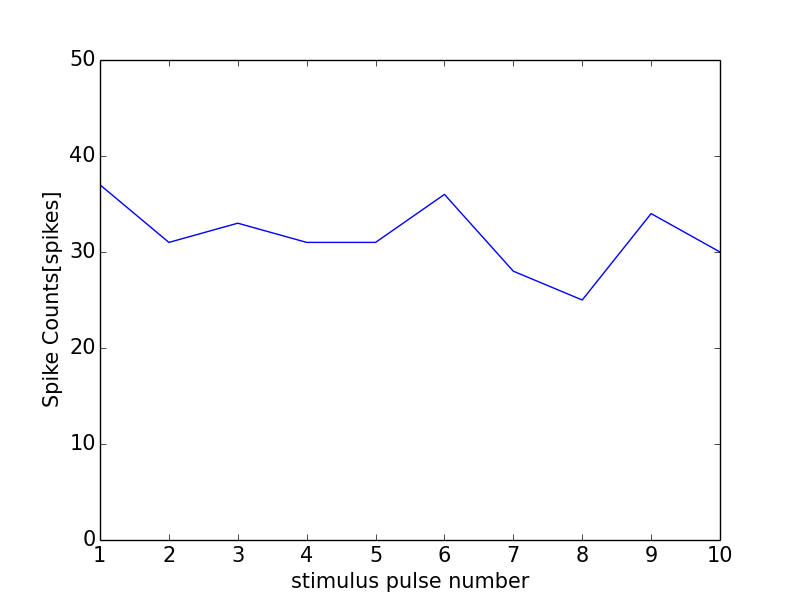

The table this chart was drawn from, first rows:
0, 0.0
0, 0
1, 37
2, 31
3, 33
4, 31
5, 31
6, 36
7, 28
8, 25
9, 34
10, 30
11, 1
